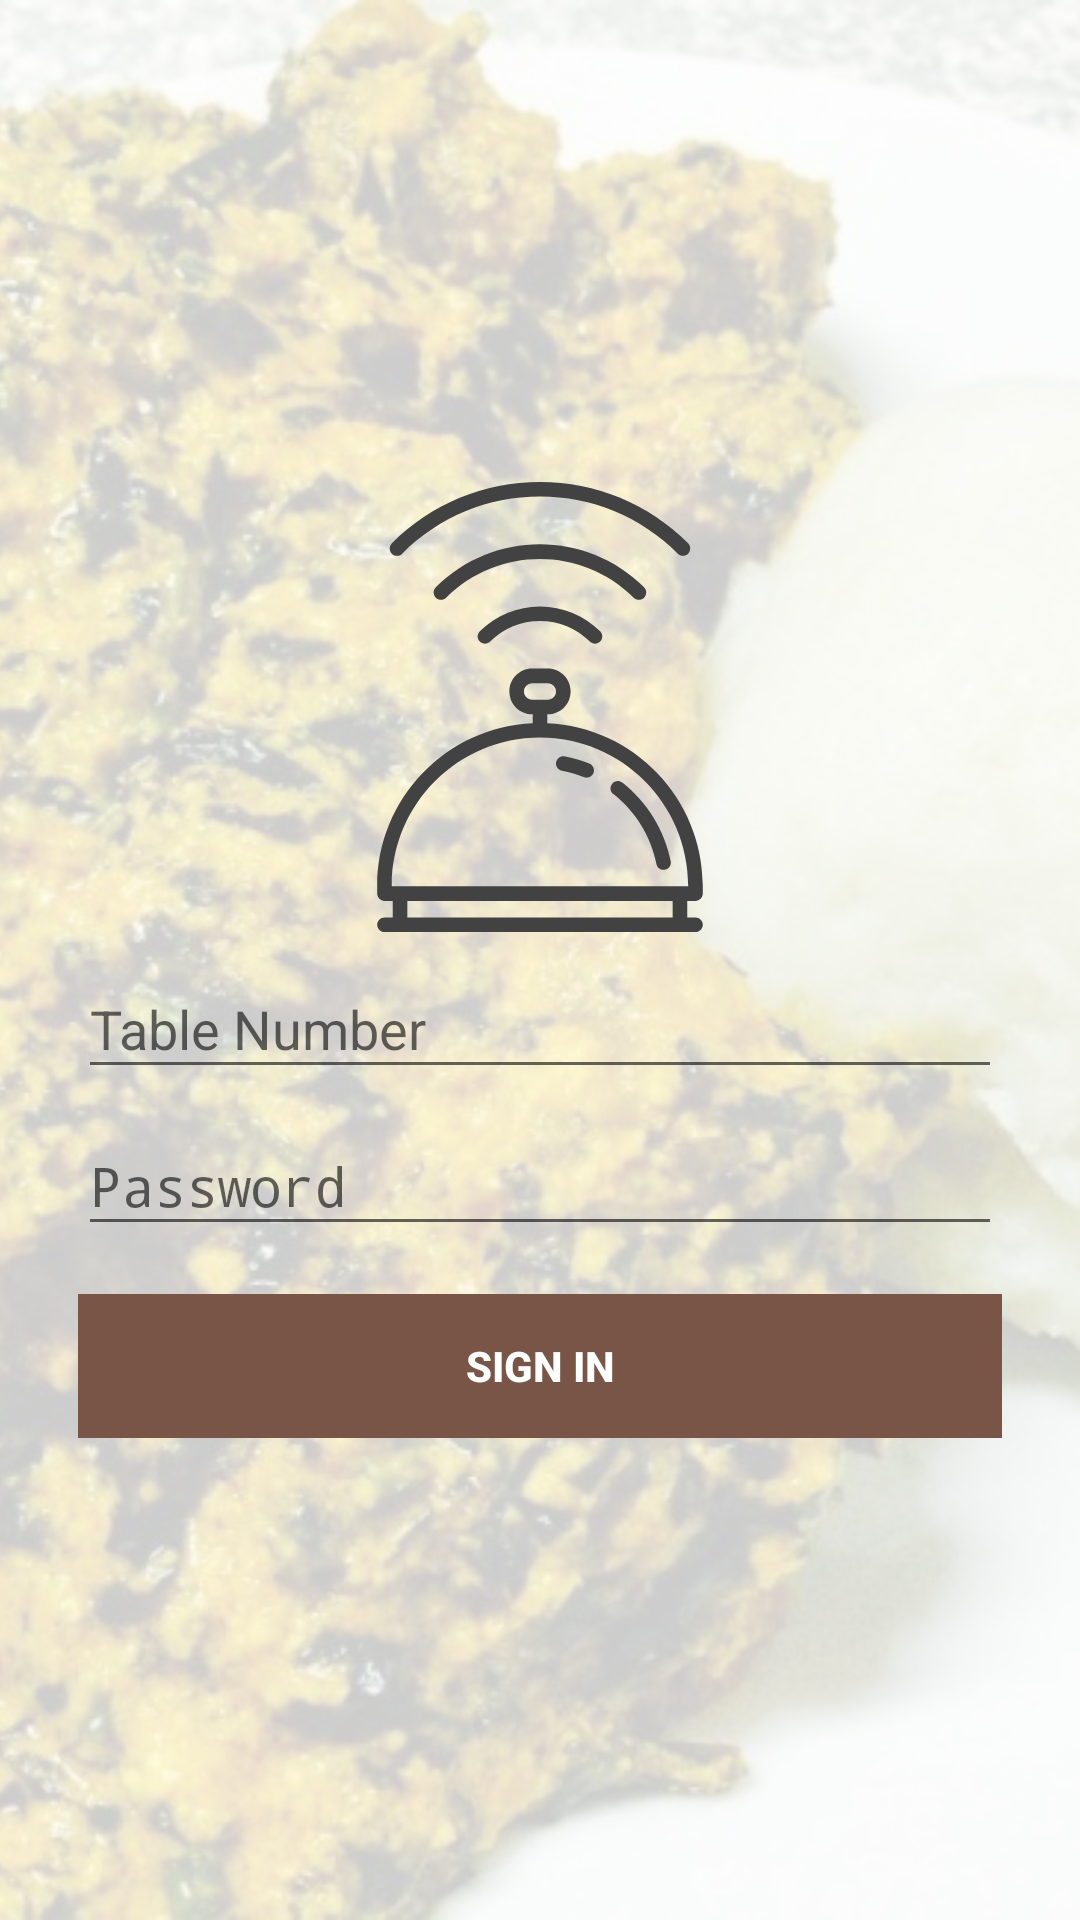

Produce the Android XML layout that renders to this screen, including the resource entries it uses.
<!-- AndroidManifest.xml: activity theme MyMaterialTheme.NoActionBar -->
<!-- res/layout/activity_login.xml -->
<RelativeLayout xmlns:android="http://schemas.android.com/apk/res/android"
    xmlns:tools="http://schemas.android.com/tools"
    android:layout_width="match_parent"
    android:layout_height="match_parent"
    android:orientation="vertical"
    android:id="@+id/root"
    tools:context=".Activities.LoginActivity"
    >

    
    <ImageView
        android:layout_width="match_parent"
        android:layout_height="match_parent"
        android:id="@+id/imageView2"
        android:src="@drawable/egusisoup"
        android:scaleType="centerCrop"
        android:alpha="1" />

    <LinearLayout
    android:layout_width="match_parent"
    android:orientation="vertical"
    android:paddingBottom="@dimen/activity_vertical_margin"
        android:background="#ccffffff"
    android:paddingLeft="@dimen/activity_horizontal_margin"
    android:paddingRight="@dimen/activity_horizontal_margin"
    android:paddingTop="@dimen/activity_vertical_margin"
    android:layout_alignParentStart="true"
        android:layout_alignParentLeft="true"
    android:gravity="center_horizontal|center_vertical"
    android:layout_height="match_parent">

    <ProgressBar
        android:id="@+id/login_progress"
        style="?android:attr/progressBarStyleLarge"
        android:layout_width="wrap_content"
        android:layout_height="wrap_content"
        android:layout_marginBottom="8dp"
        android:visibility="gone" />

    <ScrollView
        android:id="@+id/login_form"
        android:layout_width="match_parent"
        android:layout_height="wrap_content"
        android:layout_margin="10dp">

        <LinearLayout
            android:id="@+id/email_login_form"
            android:layout_width="match_parent"
            android:layout_height="wrap_content"
            android:orientation="vertical">

            <ImageView
                android:layout_width="150dp"
                android:layout_height="150dp"
                android:id="@+id/imageView"
                android:src="@drawable/bell"
                android:layout_gravity="center_horizontal" />

            <android.support.design.widget.TextInputLayout
                android:layout_width="match_parent"
                android:layout_height="wrap_content">

                <AutoCompleteTextView
                    android:id="@+id/email"
                    android:layout_width="match_parent"
                    android:layout_height="wrap_content"
                    android:hint="@string/prompt_login"
                    android:maxLines="1"
                    android:inputType="textShortMessage" />

            </android.support.design.widget.TextInputLayout>

            <android.support.design.widget.TextInputLayout
                android:layout_width="match_parent"
                android:layout_height="wrap_content">

                <EditText
                    android:id="@+id/password"
                    android:layout_width="match_parent"
                    android:layout_height="wrap_content"
                    android:hint="@string/prompt_password"
                    android:imeActionId="@+id/login"
                    android:imeActionLabel="@string/action_sign_in_short"
                    android:imeOptions="actionUnspecified"
                    android:inputType="textPassword"
                    android:maxLines="1" />

            </android.support.design.widget.TextInputLayout>

            <Button
                android:id="@+id/email_sign_in_button"
                style="@style/Base.Widget.AppCompat.Button.Borderless"
                android:layout_width="match_parent"
                android:layout_height="wrap_content"
                android:layout_marginTop="16dp"
                android:text="@string/action_sign_in_short"
                android:textStyle="bold"
                android:textColor="#ffffff"
                android:background="@color/colorPrimary" />

        </LinearLayout>
    </ScrollView>

</LinearLayout>


</RelativeLayout>
<!-- resources referenced by this layout -->
<resources>
  <color name="colorPrimary">#795548</color>
  <dimen name="activity_horizontal_margin">16dp</dimen>
  <dimen name="activity_vertical_margin">16dp</dimen>
  <!-- drawable bell: vector/xml drawable (drawable, 2307 chars, omitted) -->
  <!-- drawable egusisoup: jpg bitmap (drawable, 137750 bytes) -->
  <string name="action_sign_in_short">Sign in</string>
  <string name="prompt_login">Table Number</string>
  <string name="prompt_password">Password</string>
  <style name="MyMaterialTheme.NoActionBar">
          <item name="windowActionBar">false</item>
          <item name="windowNoTitle">true</item>
      </style>
</resources>
